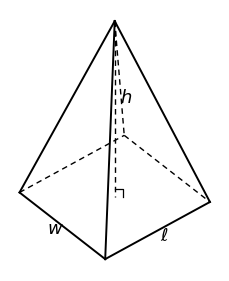

Reproduce this figure in Python. (Note: this script raises an exception after producing the figure.)
"""Redraws every figure in the screenshot test from verified data (CLAUDE.md rule 3:
real figures, never a prose description). Run: python3 figures.py"""
import matplotlib; matplotlib.use("Agg")
import matplotlib.pyplot as plt

def save(fig, name):
    fig.savefig(f"figures/{name}.png", dpi=110, bbox_inches="tight", facecolor="white")
    plt.close(fig)

# Math M2 Hard Q7: right rectangular pyramid, l = 14, w = 7, height h.
def pyramid():
    fig, ax = plt.subplots(figsize=(3.6, 3.4))
    A, B, C, D = (0.0, 1.4), (1.8, 0.0), (4.0, 1.2), (2.2, 2.6)  # base corners (D hidden)
    O = ((A[0]+C[0])/2, (A[1]+C[1])/2)                            # base centre
    P = (O[0], 5.0)                                               # apex
    k = dict(color="black", lw=1.4)
    for s, e in [(A, B), (B, C), (P, A), (P, B), (P, C)]:
        ax.plot([s[0], e[0]], [s[1], e[1]], **k)
    for s, e in [(A, D), (D, C), (P, D), (P, O)]:
        ax.plot([s[0], e[0]], [s[1], e[1]], color="black", lw=1, ls=(0, (4, 3)))
    sq = 0.18
    ax.plot([O[0], O[0]+sq, O[0]+sq], [O[1]+sq, O[1]+sq, O[1]], color="black", lw=0.9)
    ax.text(0.75, 0.55, r"$w$", fontsize=13, ha="center")
    ax.text(3.05, 0.4, r"$\ell$", fontsize=13, ha="center")
    ax.text(O[0]+0.12, 3.3, r"$h$", fontsize=13)
    ax.set_aspect("equal"); ax.axis("off")
    save(fig, "m2h_q7_pyramid")

# Math M2 Hard Q8: graph of y = f(x) - 19 = -15/8 x - 15/2, points (-4, 0) and (0, -7.5).
def line_graph():
    fig, ax = plt.subplots(figsize=(3.6, 3.6))
    xs = [-5.0, 1.3]
    ax.plot(xs, [-15/8*x - 7.5 for x in xs], color="black", lw=1.8)
    ax.plot([-4, 0], [0, -7.5], "o", color="black", ms=4)
    ax.axhline(0, color="black", lw=0.9); ax.axvline(0, color="black", lw=0.9)
    ax.set_xlim(-6.5, 5); ax.set_ylim(-11, 3.5)
    ax.set_xticks([-6, -4, -2, 2, 4]); ax.set_yticks([2.5, -2.5, -5.0, -7.5, -10.0])
    ax.set_xticks(range(-6, 5), minor=True); ax.set_yticks([x/2 for x in range(-22, 7)], minor=True)
    ax.grid(which="both", color="#D9DEE5", lw=0.6)
    ax.set_xlabel("x"); ax.set_ylabel("y", rotation=0)
    ax.tick_params(labelsize=8)
    save(fig, "m2h_q8_line")

# Math M2 Hard Q17: histogram of 14 salmon weights. Counts read from the source:
# 70-75: 2, 75-80: 1, 80-85: 2, 85-90: 6, 90-95: 3 (sum 14).
def salmon_histogram():
    fig, ax = plt.subplots(figsize=(4.0, 3.0))
    edges = [70, 75, 80, 85, 90]; counts = [2, 1, 2, 6, 3]
    assert sum(counts) == 14
    ax.bar(edges, counts, width=5, align="edge", color="#9E9E9E", edgecolor="black", lw=1)
    ax.set_xticks([70, 75, 80, 85, 90, 95]); ax.set_yticks(range(7))
    ax.set_xlim(68.5, 96.5); ax.set_ylim(0, 6.3)
    ax.grid(axis="y", color="#D9DEE5", lw=0.6); ax.set_axisbelow(True)
    ax.set_xlabel("Weight (pounds)"); ax.set_ylabel("Number of salmon")
    ax.tick_params(labelsize=8)
    save(fig, "m2h_q17_salmon")

pyramid(); line_graph(); salmon_histogram()
print("figures written")
